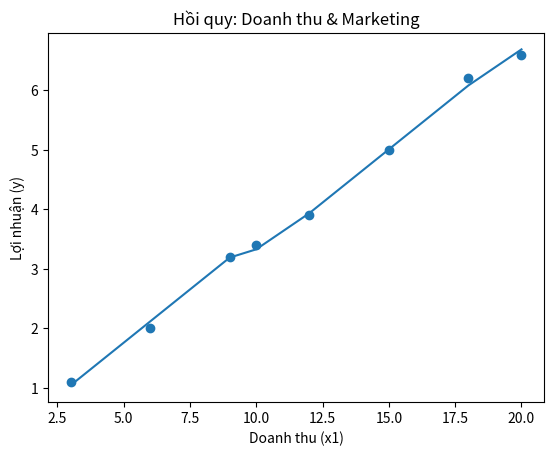
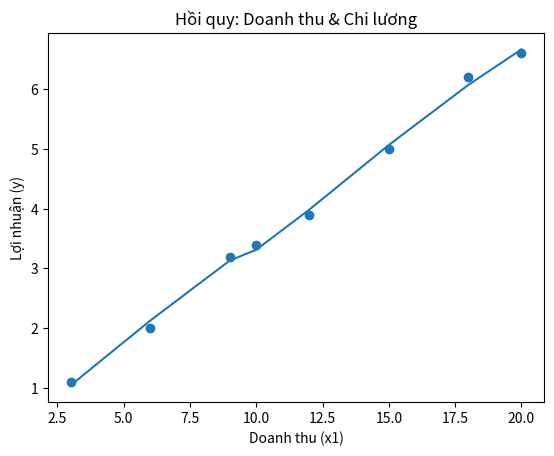

These charts were generated, in order, by the following Python code:
import numpy as np
import matplotlib.pyplot as plt


x1 = np.array([3, 6, 9, 10, 12, 15, 18, 20])          
x2 = np.array([0.5, 1.0, 1.5, 2.0, 2.5, 3.0, 3.5, 4.0])
x3 = np.array([1.0, 1.2, 1.5, 1.8, 2.0, 2.2, 2.5, 2.8])
y  = np.array([1.1, 2.0, 3.2, 3.4, 3.9, 5.0, 6.2, 6.6])


X = np.column_stack((np.ones(len(x1)), x1, x2, x3))

beta = np.linalg.inv(X.T @ X) @ X.T @ y

print("HỆ SỐ HỒI QUY 3 BIẾN")
print(f"a0 = {beta[0]:.4f}")
print(f"a1 = {beta[1]:.4f}")
print(f"a2 = {beta[2]:.4f}")
print(f"a3 = {beta[3]:.4f}")

# rmse
y_pred = X @ beta
rmse = np.sqrt(np.mean((y - y_pred)**2))
print(f"\nRMSE = {rmse:.4f}")


x_new = np.array([1, 25, 5, 3.5])  # [1, x1, x2, x3]
y_new = x_new @ beta
print(f"\nDự báo lợi nhuận tháng 9 = {y_new:.4f}")


X_12 = np.column_stack((np.ones(len(x1)), x1, x2))
beta_12 = np.linalg.inv(X_12.T @ X_12) @ X_12.T @ y
y_pred_12 = X_12 @ beta_12

plt.figure()
plt.scatter(x1, y)
plt.plot(x1, y_pred_12)
plt.xlabel("Doanh thu (x1)")
plt.ylabel("Lợi nhuận (y)")
plt.title("Hồi quy: Doanh thu & Marketing")
plt.show()


X_13 = np.column_stack((np.ones(len(x1)), x1, x3))
beta_13 = np.linalg.inv(X_13.T @ X_13) @ X_13.T @ y
y_pred_13 = X_13 @ beta_13

plt.figure()
plt.scatter(x1, y)
plt.plot(x1, y_pred_13)
plt.xlabel("Doanh thu (x1)")
plt.ylabel("Lợi nhuận (y)")
plt.title("Hồi quy: Doanh thu & Chi lương")
plt.show()